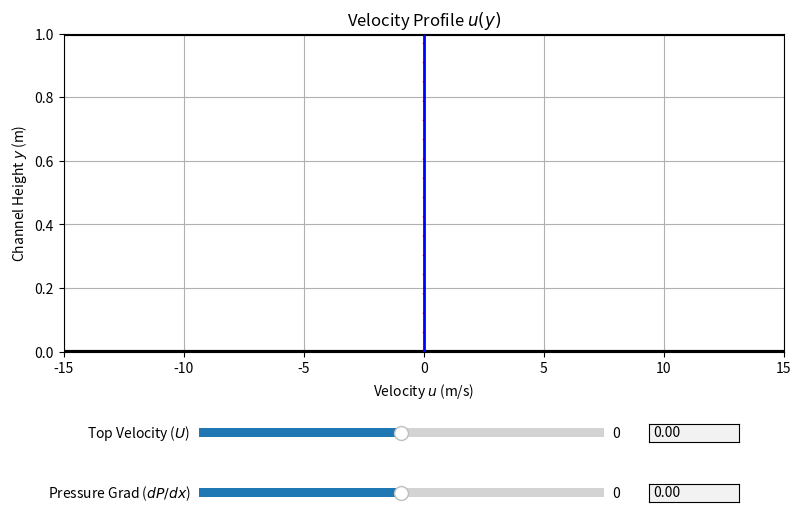

Recreate this plot in Python.
import numpy as np
import matplotlib.pyplot as plt
from matplotlib.widgets import Slider, TextBox

# Define Constants
h_val = 1.0
mu_val = 1.0

# Initialize Figure
fig, ax = plt.subplots(figsize=(9, 6))
plt.subplots_adjust(left=0.1, bottom=0.35)

ax.set_title('Velocity Profile $u(y)$')
ax.set_xlabel('Velocity $u$ (m/s)')
ax.set_ylabel('Channel Height $y$ (m)')
ax.grid(True)
ax.axhline(0, color='k', lw=3)
ax.axhline(h_val, color='k', lw=3)
ax.set_xlim(-15, 15)
ax.set_ylim(0, h_val)

# Define grid and extraction indices for arrows
y = np.linspace(0, h_val, 100)
idx = np.arange(0, len(y), 6) # Spacing to prevent vertical overlap
y_q = y[idx]

# Initialize Plot Objects
line, = ax.plot([], [], 'b-', lw=2)

# Quiver settings optimized for small, filled, exact-length arrowheads
quiv = ax.quiver(np.zeros_like(y_q), y_q, np.zeros_like(y_q), np.zeros_like(y_q),
                color='r', angles='xy', scale_units='xy', scale=1,
                width=0.003, headwidth=4, headlength=5, headaxislength=4)

# Create UI Axes
ax_U_sld = plt.axes([0.25, 0.2, 0.45, 0.03])
ax_U_txt = plt.axes([0.75, 0.2, 0.1, 0.03])
ax_P_sld = plt.axes([0.25, 0.1, 0.45, 0.03])
ax_P_txt = plt.axes([0.75, 0.1, 0.1, 0.03])

# Create UI Widgets
sld_U = Slider(ax_U_sld, 'Top Velocity ($U$)', -10.0, 10.0, valinit=0.0)
txt_U = TextBox(ax_U_txt, '', initial='0.00')
sld_P = Slider(ax_P_sld, 'Pressure Grad ($dP/dx$)', -20.0, 20.0, valinit=0.0)
txt_P = TextBox(ax_P_txt, '', initial='0.00')

# State flag to prevent recursion between text and slider updates
updating = False

def update_plot():
   U = sld_U.val
   dPdx = sld_P.val
   
   # Calculate profile
   term1 = (y / h_val) * U
   term2 = (h_val**2 / (2 * mu_val)) * (-dPdx) * (y / h_val) * (1 - (y / h_val))
   u = term1 + term2
   
   line.set_data(u, y)
   
   # Update arrows and hide near-zero vectors
   u_q = u[idx]
   mask = np.abs(u_q) > 0.05
   u_q_masked = np.where(mask, u_q, 0)
   quiv.set_UVC(u_q_masked, np.zeros_like(u_q_masked))
   
   fig.canvas.draw_idle()

def sync_U_from_sld(val):
   global updating
   if not updating:
       updating = True
       txt_U.set_val(f"{val:.2f}")
       update_plot()
       updating = False

def sync_P_from_sld(val):
   global updating
   if not updating:
       updating = True
       txt_P.set_val(f"{val:.2f}")
       update_plot()
       updating = False

def sync_U_from_txt(text):
   global updating
   if not updating:
       updating = True
       try:
           val = max(min(float(text), 10.0), -10.0)
           sld_U.set_val(val)
           txt_U.set_val(f"{val:.2f}")
       except ValueError:
           txt_U.set_val(f"{sld_U.val:.2f}")
       update_plot()
       updating = False

def sync_P_from_txt(text):
   global updating
   if not updating:
       updating = True
       try:
           val = max(min(float(text), 20.0), -20.0)
           sld_P.set_val(val)
           txt_P.set_val(f"{val:.2f}")
       except ValueError:
           txt_P.set_val(f"{sld_P.val:.2f}")
       update_plot()
       updating = False

# Connect Listeners
sld_U.on_changed(sync_U_from_sld)
sld_P.on_changed(sync_P_from_sld)
txt_U.on_submit(sync_U_from_txt)
txt_P.on_submit(sync_P_from_txt)

# Initial Draw
update_plot()
plt.show()
